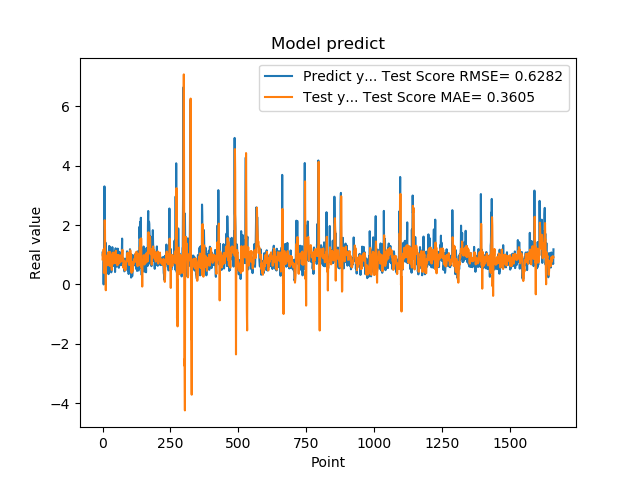

Values plotted in this chart, from the file beside it:
1.074290990829999792e+00, 8.440677223670175477e-01
9.521890282630000035e-01, 1.038066272597779838e+00
9.879170060160000766e-01, 9.015011692799755894e-01
1.011654973029999960e+00, 9.839780859329632090e-01
0.000000000000000000e+00, 1.182860874291413733e+00
7.643579840659999736e-01, 3.898531306928508799e-01
7.788103222849999119e-01, 5.524733068992508933e-01
3.306220054629999794e+00, 7.445392384534018637e-01
1.055441975589999970e+00, 2.164636032780058894e+00
7.543110251430000801e-01, 1.833577528367635212e+00
7.915459871289999283e-01, 3.780296373992829140e-01
1.409499049189999909e+00, 7.050312988375835310e-01
8.875439763070001042e-01, -1.964390965281773704e-01
6.401469707490000660e-01, 9.705705415019320048e-01
5.082880258560000808e-01, 8.294012784626468848e-01
8.640019893649999450e-01, 8.248931140975577225e-01
5.725920200349999822e-01, 7.487115942233609767e-01
8.469420075419999971e-01, 6.450305027183330653e-01
9.181020259860001032e-01, 7.101066738046051263e-01
7.976629734039999420e-01, 9.264570922437499467e-01
9.608020186419998776e-01, 8.235657936107986243e-01
9.555831551549999192e-01, 9.844303594708402327e-01
3.470349907879999862e-01, 1.094718528631668741e+00
9.546210169789999256e-01, 6.594939749881811863e-01
1.293938040730000072e+00, 8.808708317463261883e-01
5.251880288119999962e-01, 1.091372421593738817e+00
4.773890078070000542e-01, 6.369826410375325487e-01
1.275226235389999907e+00, 6.224617840370789690e-01
8.723750114439999814e-01, 1.088028990438490551e+00
8.355640172959999390e-01, 7.833856993272106939e-01
7.321749925609999377e-01, 7.940891361400157500e-01
7.640249729160000225e-01, 9.919261538558945546e-01
4.072830080990000323e-01, 9.153367628641945197e-01
4.752210080619999610e-01, 6.258139974778822445e-01
8.781340122220000488e-01, 4.896187773431919799e-01
7.414129972460000717e-01, 7.368495879803835802e-01
1.258002042770000051e+00, 6.646523272913927860e-01
1.069700956339999953e+00, 9.616147972267885535e-01
7.274609804150000691e-01, 1.066148058533671339e+00
7.892770171170000459e-01, 9.286270255773576565e-01
6.237750053410000550e-01, 1.074625655168594651e+00
6.914690136910000007e-01, 8.824479798549826892e-01
8.557710051540000640e-01, 7.419621729447777314e-01
7.093830108640000187e-01, 8.339502460174759157e-01
1.014547944070000041e+00, 7.430897952094058789e-01
1.115731000900000103e+00, 9.146928095527119273e-01
4.182830154900000208e-01, 1.070295621220083593e+00
1.002280950550000105e+00, 7.136236986385472436e-01
1.218860983849999968e+00, 9.591130035164976420e-01
1.143296003339999922e+00, 1.133998279912116658e+00
6.528189778330000248e-01, 8.964585192344783904e-01
6.746559739110000731e-01, 9.352800371455809447e-01
6.009536385540000802e-01, 9.983683123997822983e-01
6.694570183749999348e-01, 8.064452339012951887e-01
6.538079977039999990e-01, 6.437158877449542516e-01
7.814120054240000224e-01, 6.410765653689899368e-01
1.206303954120000022e+00, 6.943943971759536371e-01
8.469259738919999725e-01, 9.869895427221541118e-01
8.286409974099999687e-01, 9.108629496643594337e-01
6.482390165329999787e-01, 9.339921593711194570e-01
5.623700022700000023e-01, 9.892142097990743732e-01
... 1,599 more rows
